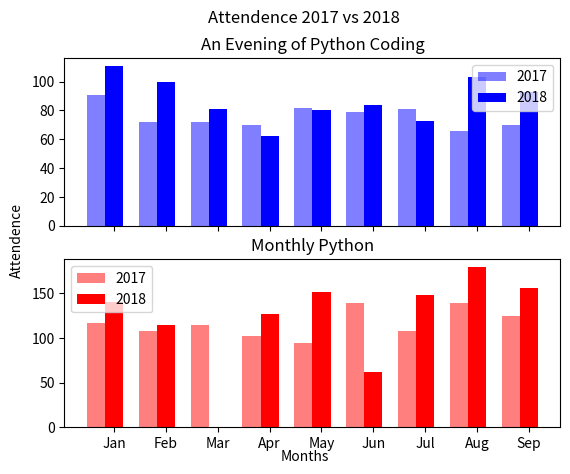

Reproduce this figure in Python.
import numpy as np
import matplotlib.pyplot as plt

x = np.arange(9)
#an evening of coding
y_2017 = [91,72,72,70,82,79,81,66,70]
y_2018 = [111,100,81,62,80,84,73,103,93]

#monthly python
y2_2017 = [117,108,115,102,94,139,108,139,125]
y2_2018 = [140,115,0,127,151,62,148,179,156]

fig, (ax1,ax2)  = plt.subplots(nrows=2,ncols=1,sharex=True)

width = 0.35
 
ax1.bar(x,y_2017,width,color='blue',alpha=.5,label="2017")
ax1.bar(x + width,y_2018,width,color='blue',label="2018")
ax1.set_title('An Evening of Python Coding')
ax1.legend()

ax2.bar(x,y2_2017,width,color='red',alpha=.5,label="2017")
ax2.bar(x + width,y2_2018,width,color='red',label="2018")
ax2.set_title('Monthly Python')
ax2.legend()

ax1.set_xticks(x + width)
ax1.set_xticklabels(('Jan','Feb','Mar','Apr','May','Jun','Jul','Aug','Sep'))

fig.suptitle('Attendence 2017 vs 2018')
fig.text(0.5, 0.04, 'Months', ha='center')
fig.text(0.04, 0.5, 'Attendence', va='center', rotation='vertical')


plt.show()
